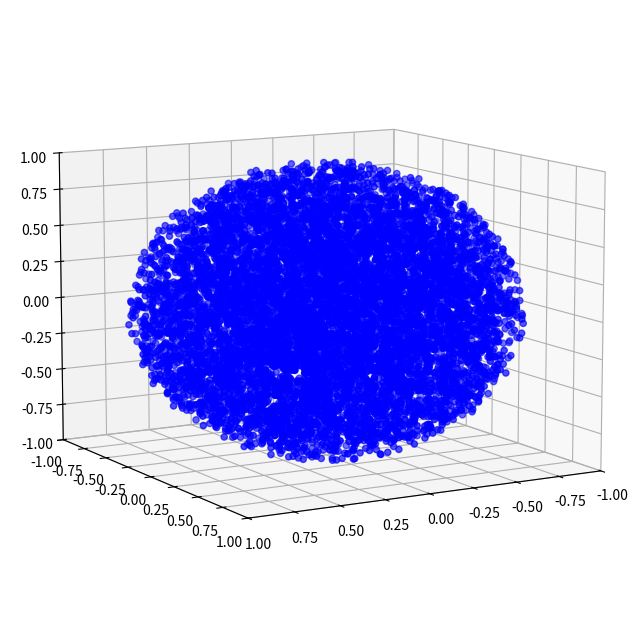

Reproduce this figure in Python.
#!/usr/bin/env python3
# -*- coding: utf-8 -*-
"""
Created on Wed Sep 28 14:30:57 2022

@author: juancamilo
"""

import matplotlib.pyplot as plt
import numpy as np
from tqdm import tqdm
from mpl_toolkits.mplot3d import axes3d

def CreateCircle( N, R ):
    X = np.zeros(N)
    Y = np.zeros_like(X)
    Z = np.zeros_like(X) 
    for i in tqdm(range(N)):
        rho=(np.random.uniform(0,R))
        rho=rho**(1/3)
        cosphi = np.random.uniform(-1,1)
        phi=np.arccos(cosphi)
        theta = np.random.uniform(0,2*np.pi)
        X[i] = rho*np.sin(phi)*np.cos(theta)
        Y[i] = rho*np.sin(phi)*np.sin(theta)
        Z[i] = rho*np.cos(phi)
    return X,Y,Z
def funcion(X,Y,Z):
    return np.exp(np.sqrt((X**2)+(Y**2)+(Z**2)))
def integral(X,Y,Z,f):
    valores=np.array([])
    for i in tqdm(range(len(X))):
        valores=np.append(valores,f(X[i],Y[i],Z[i]))
    return (np.average(valores))*(4/3)*np.pi
X,Y,Z=CreateCircle(10000,1)
integralmc=integral(X, Y, Z, funcion)
print("El valor de la integral por montecarlo es: ",integralmc)
print("El valor real de la integral es: ", np.pi*4*(np.e-2))
fig = plt.figure(figsize=(8,8))
ax = fig.add_subplot(1,1,1, projection = '3d')
ax.set_xlim3d(-1, 1)
ax.set_ylim3d(-1, 1)
ax.set_zlim3d(-1, 1)
ax.view_init(10, 60)
ax.scatter(X,Y,Z,color='b')
